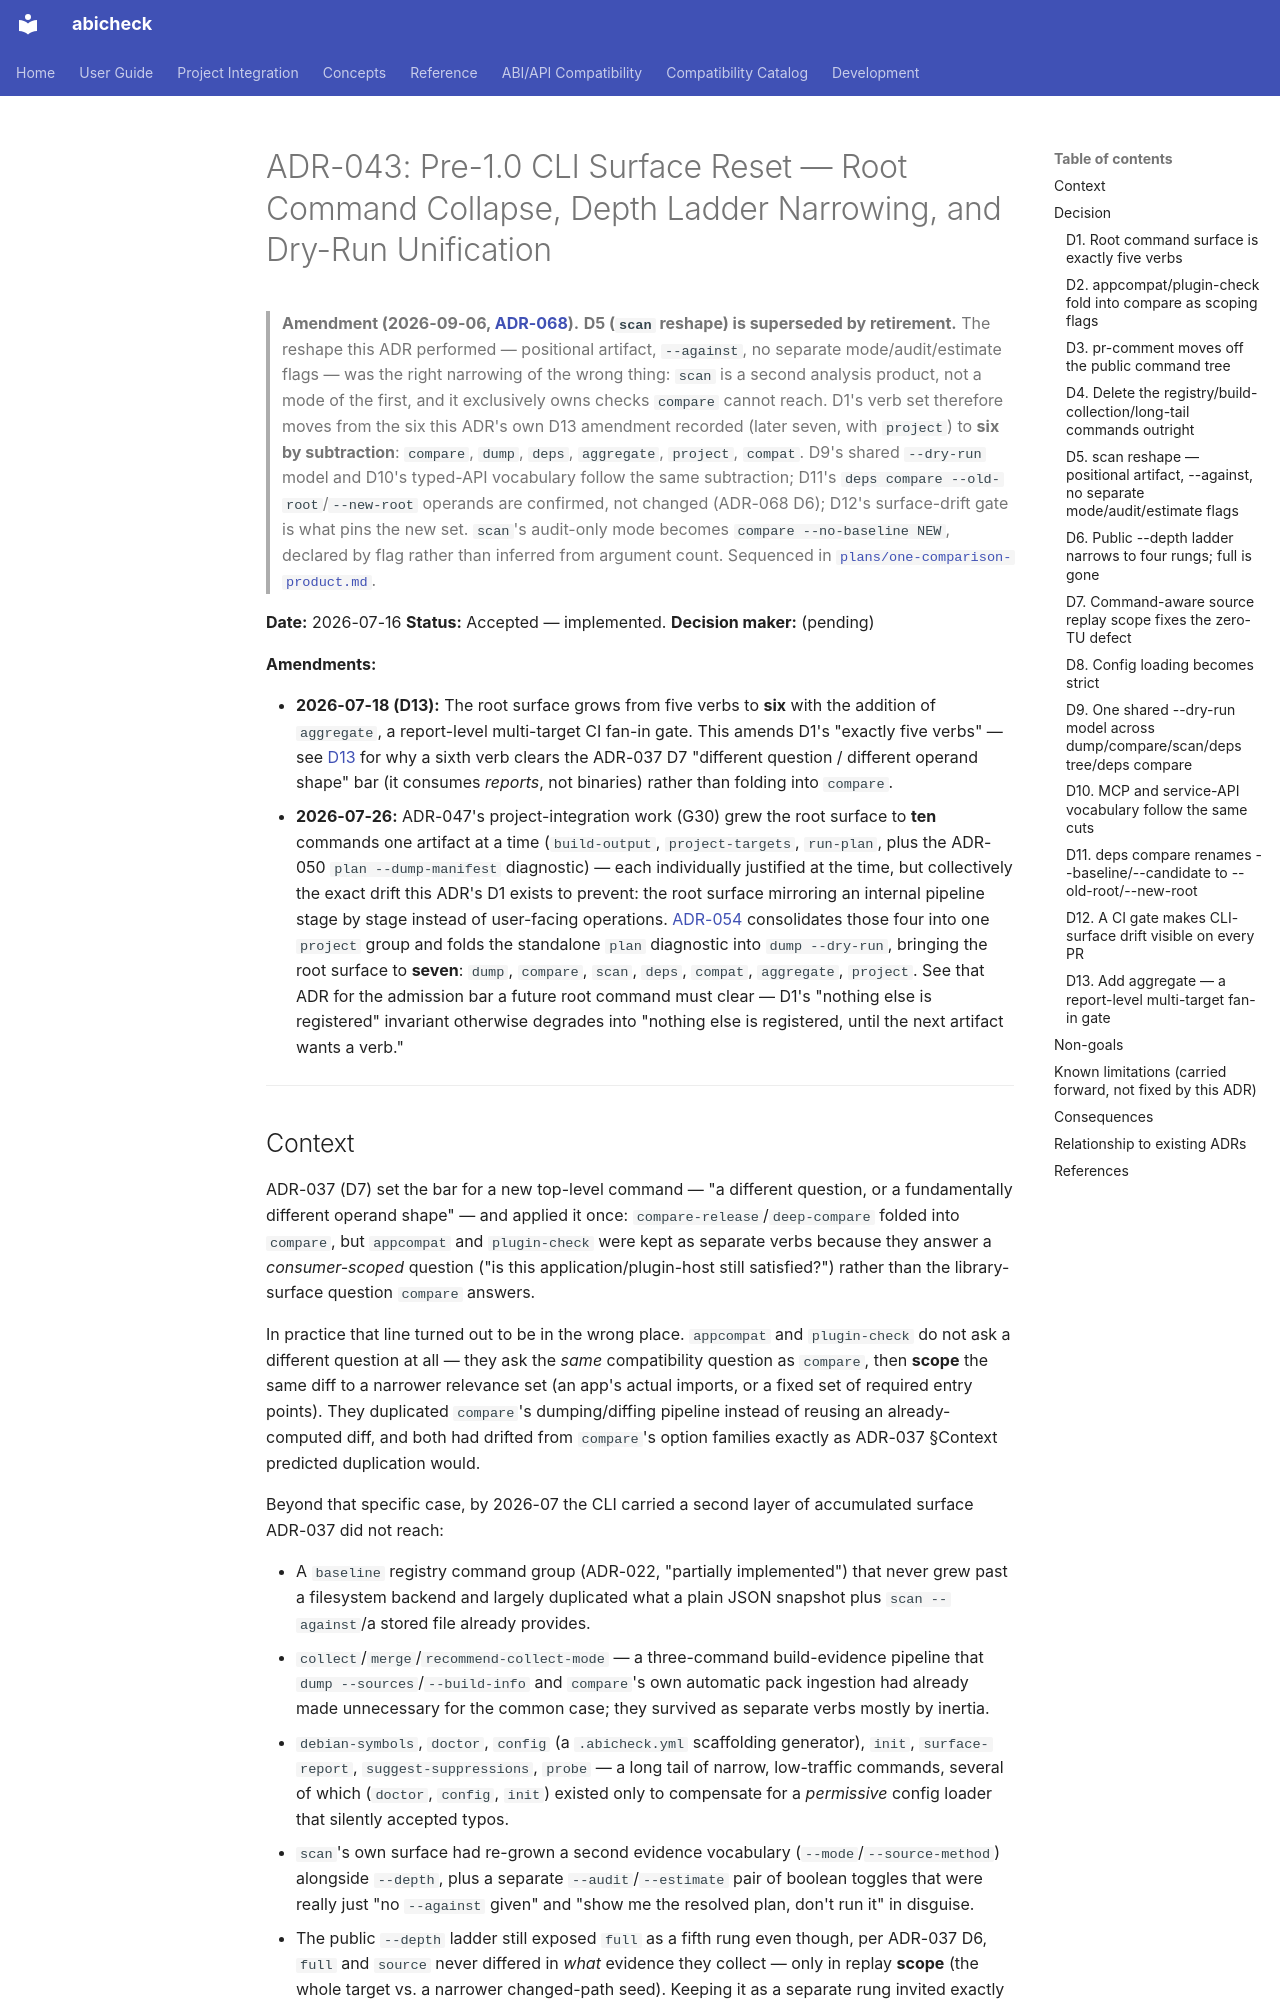

repository: abicheck/abicheck · page: contribute/adr/043-cli-pre-1.0-surface-reset/index.html · generator: mkdocs

# ADR-043: Pre-1.0 CLI Surface Reset — Root Command Collapse, Depth Ladder Narrowing, and Dry-Run Unification

> **Amendment (2026-09-06, [ADR-068](068-one-comparison-product-and-scan-retirement.md)).**
> **D5 (`scan` reshape) is superseded by retirement.** The reshape this ADR
> performed — positional artifact, `--against`, no separate mode/audit/estimate
> flags — was the right narrowing of the wrong thing: `scan` is a second
> analysis product, not a mode of the first, and it exclusively owns checks
> `compare` cannot reach. D1's verb set therefore moves from the six this
> ADR's own D13 amendment recorded (later seven, with `project`) to **six by
> subtraction**: `compare`, `dump`, `deps`, `aggregate`, `project`, `compat`.
> D9's shared `--dry-run` model and D10's typed-API vocabulary follow the same
> subtraction; D11's `deps compare --old-root`/`--new-root` operands are
> confirmed, not changed (ADR-068 D6); D12's surface-drift gate is what pins
> the new set. `scan`'s audit-only mode becomes `compare --no-baseline NEW`,
> declared by flag rather than inferred from argument count. Sequenced in
> [`plans/one-comparison-product.md`](../plans/one-comparison-product.md).

**Date:** 2026-07-16
**Status:** Accepted — implemented.
**Decision maker:** (pending)

**Amendments:**

- **2026-07-18 (D13):** The root surface grows from five verbs to **six** with
  the addition of `aggregate`, a report-level multi-target CI fan-in gate. This
  amends D1's "exactly five verbs" — see [D13](#d13-add-aggregate-a-report-level-multi-target-fan-in-gate)
  for why a sixth verb clears the ADR-037 D7 "different question / different
  operand shape" bar (it consumes *reports*, not binaries) rather than folding
  into `compare`.
- **2026-07-26:** ADR-047's project-integration work (G30) grew the root
  surface to **ten** commands one artifact at a time (`build-output`,
  `project-targets`, `run-plan`, plus the ADR-050 `plan --dump-manifest`
  diagnostic) — each individually justified at the time, but collectively the
  exact drift this ADR's D1 exists to prevent: the root surface mirroring an
  internal pipeline stage by stage instead of user-facing operations.
  [ADR-054](054-cli-project-integration-surface-consolidation.md)
  consolidates those four into one `project` group and folds the standalone
  `plan` diagnostic into `dump --dry-run`, bringing the root surface to
  **seven**: `dump`, `compare`, `scan`, `deps`, `compat`, `aggregate`,
  `project`. See that ADR for the admission bar a future root command must
  clear — D1's "nothing else is registered" invariant otherwise degrades
  into "nothing else is registered, until the next artifact wants a verb."

---
